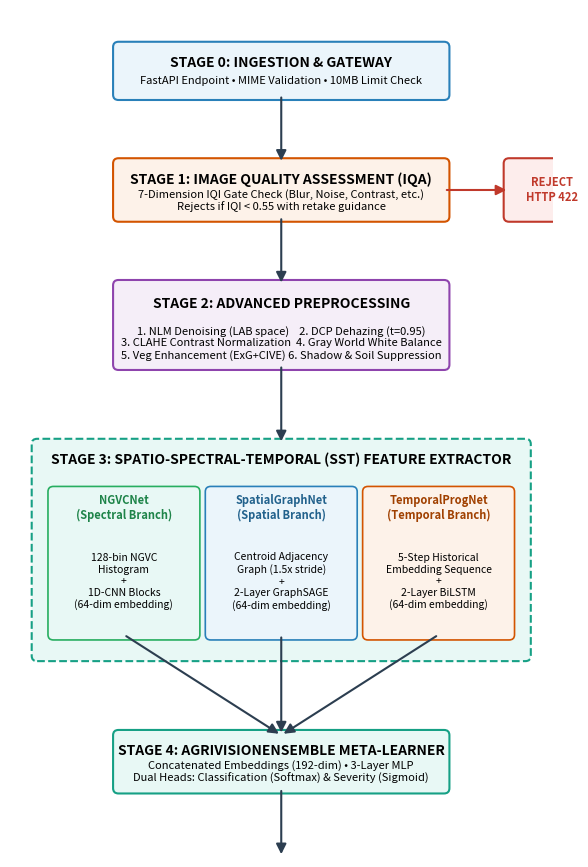
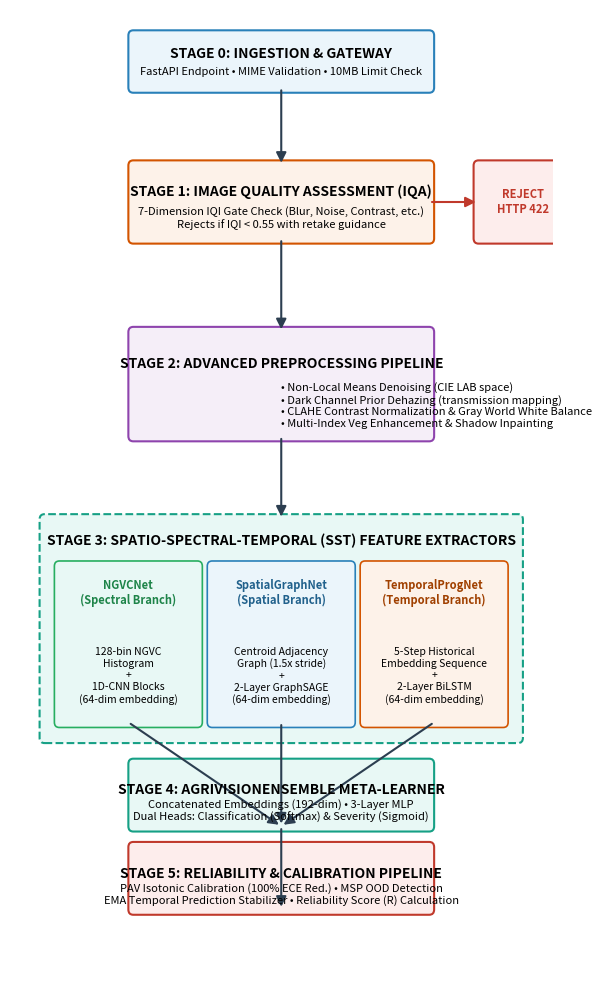
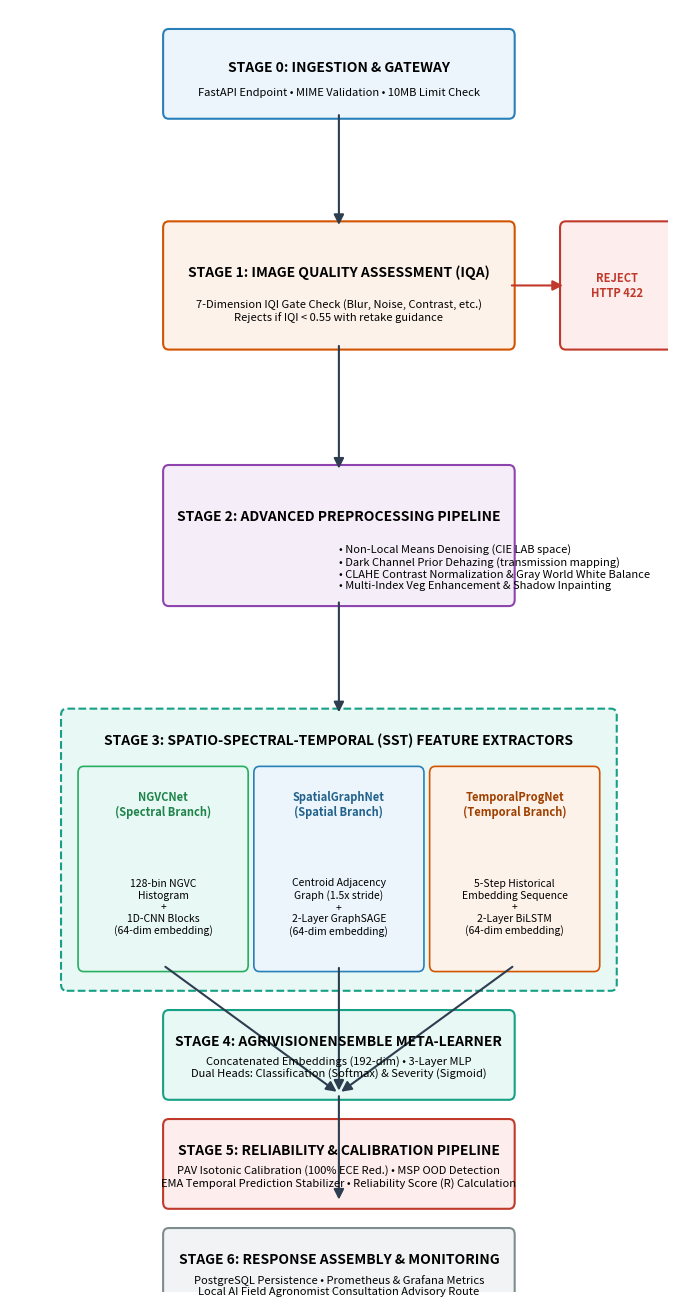

Source code (Python) for these figures, in order:
import os
import matplotlib
matplotlib.use("Agg")
import matplotlib.pyplot as plt
import matplotlib.patches as patches

def draw_architecture():
    # Setup figure and axes
    fig, ax = plt.subplots(figsize=(7, 11), dpi=300)
    ax.set_xlim(0, 10)
    ax.set_ylim(0, 16)
    ax.axis("off")
    fig.patch.set_facecolor("white")

    # Styling constants
    box_params = dict(boxstyle="round,pad=0.3", lw=1.5, alpha=0.9)
    font_title = dict(fontsize=10, fontweight="bold", family="sans-serif")
    font_body = dict(fontsize=8, family="sans-serif")
    arrow_params = dict(arrowstyle="-|>", lw=1.5, color="#2C3E50", mutation_scale=15)

    # ── STAGE 0 ──
    # Position: center=(5, 15), size=(6, 0.8)
    rect0 = patches.FancyBboxPatch((2.0, 14.4), 6.0, 0.9, boxstyle="round,pad=0.1",
                                   edgecolor="#2980B9", facecolor="#EBF5FB", lw=1.5)
    ax.add_patch(rect0)
    ax.text(5, 15.0, "STAGE 0: INGESTION & GATEWAY", ha="center", va="center", **font_title)
    ax.text(5, 14.65, "FastAPI Endpoint • MIME Validation • 10MB Limit Check", ha="center", va="center", **font_body)

    # Arrow 0 -> 1
    ax.annotate("", xy=(5, 13.1), xytext=(5, 14.4), arrowprops=arrow_params)

    # ── STAGE 1 ──
    rect1 = patches.FancyBboxPatch((2.0, 12.1), 6.0, 1.0, boxstyle="round,pad=0.1",
                                   edgecolor="#D35400", facecolor="#FDF2E9", lw=1.5)
    ax.add_patch(rect1)
    ax.text(5, 12.8, "STAGE 1: IMAGE QUALITY ASSESSMENT (IQA)", ha="center", va="center", **font_title)
    ax.text(5, 12.4, "7-Dimension IQI Gate Check (Blur, Noise, Contrast, etc.)\nRejects if IQI < 0.55 with retake guidance", ha="center", va="center", **font_body)

    # Reject Branch
    arrow_reject = dict(arrowstyle="-|>", lw=1.5, color="#C0392B", mutation_scale=15)
    ax.annotate("", xy=(9.2, 12.6), xytext=(8.0, 12.6), arrowprops=arrow_reject)
    rect_reject = patches.FancyBboxPatch((9.2, 12.1), 1.6, 1.0, boxstyle="round,pad=0.1",
                                         edgecolor="#C0392B", facecolor="#FDEDEC", lw=1.5)
    ax.add_patch(rect_reject)
    ax.text(10.0, 12.6, "REJECT\nHTTP 422", ha="center", va="center", color="#C0392B", fontsize=8, fontweight="bold")

    # Arrow 1 -> 2
    ax.annotate("", xy=(5, 10.8), xytext=(5, 12.1), arrowprops=arrow_params)

    # ── STAGE 2 ──
    rect2 = patches.FancyBboxPatch((2.0, 9.3), 6.0, 1.5, boxstyle="round,pad=0.1",
                                   edgecolor="#8E44AD", facecolor="#F5EEF8", lw=1.5)
    ax.add_patch(rect2)
    ax.text(5, 10.45, "STAGE 2: ADVANCED PREPROCESSING", ha="center", va="center", **font_title)
    ax.text(5, 9.7, "1. NLM Denoising (LAB space)    2. DCP Dehazing (t=0.95)\n3. CLAHE Contrast Normalization  4. Gray World White Balance\n5. Veg Enhancement (ExG+CIVE) 6. Shadow & Soil Suppression",
            ha="center", va="center", **font_body)

    # Arrow 2 -> 3
    ax.annotate("", xy=(5, 7.8), xytext=(5, 9.3), arrowprops=arrow_params)

    # ── STAGE 3 ──
    # Container for parallel branches
    rect3 = patches.FancyBboxPatch((0.5, 3.8), 9.0, 4.0, boxstyle="round,pad=0.1",
                                   edgecolor="#16A085", facecolor="#E8F8F5", lw=1.5, ls="--")
    ax.add_patch(rect3)
    ax.text(5, 7.5, "STAGE 3: SPATIO-SPECTRAL-TEMPORAL (SST) FEATURE EXTRACTOR", ha="center", va="center", **font_title)

    # Sub-box 3A: Spectral
    rect3a = patches.FancyBboxPatch((0.8, 4.2), 2.6, 2.7, boxstyle="round,pad=0.1",
                                    edgecolor="#27AE60", facecolor="#E8F8F5", lw=1.2)
    ax.add_patch(rect3a)
    ax.text(2.1, 6.6, "NGVCNet\n(Spectral Branch)", ha="center", va="center", fontsize=8, fontweight="bold", color="#1E8449")
    ax.text(2.1, 5.2, "128-bin NGVC\nHistogram\n+\n1D-CNN Blocks\n(64-dim embedding)", ha="center", va="center", fontsize=7.5)

    # Sub-box 3B: Spatial
    rect3b = patches.FancyBboxPatch((3.7, 4.2), 2.6, 2.7, boxstyle="round,pad=0.1",
                                    edgecolor="#2980B9", facecolor="#EBF5FB", lw=1.2)
    ax.add_patch(rect3b)
    ax.text(5.0, 6.6, "SpatialGraphNet\n(Spatial Branch)", ha="center", va="center", fontsize=8, fontweight="bold", color="#21618C")
    ax.text(5.0, 5.2, "Centroid Adjacency\nGraph (1.5x stride)\n+\n2-Layer GraphSAGE\n(64-dim embedding)", ha="center", va="center", fontsize=7.5)

    # Sub-box 3C: Temporal
    rect3c = patches.FancyBboxPatch((6.6, 4.2), 2.6, 2.7, boxstyle="round,pad=0.1",
                                    edgecolor="#D35400", facecolor="#FDF2E9", lw=1.2)
    ax.add_patch(rect3c)
    ax.text(7.9, 6.6, "TemporalProgNet\n(Temporal Branch)", ha="center", va="center", fontsize=8, fontweight="bold", color="#A04000")
    ax.text(7.9, 5.2, "5-Step Historical\nEmbedding Sequence\n+\n2-Layer BiLSTM\n(64-dim embedding)", ha="center", va="center", fontsize=7.5)

    # Arrow 3 -> 4 (Merging arrows)
    ax.annotate("", xy=(5, 2.3), xytext=(2.1, 4.2), arrowprops=arrow_params)
    ax.annotate("", xy=(5, 2.3), xytext=(5.0, 4.2), arrowprops=arrow_params)
    ax.annotate("", xy=(5, 2.3), xytext=(7.9, 4.2), arrowprops=arrow_params)

    # ── STAGE 4 ──
    rect4 = patches.FancyBboxPatch((2.0, 1.3), 6.0, 1.0, boxstyle="round,pad=0.1",
                                   edgecolor="#16A085", facecolor="#E8F8F5", lw=1.5)
    ax.add_patch(rect4)
    ax.text(5, 2.0, "STAGE 4: AGRIVISIONENSEMBLE META-LEARNER", ha="center", va="center", **font_title)
    ax.text(5, 1.6, "Concatenated Embeddings (192-dim) • 3-Layer MLP\nDual Heads: Classification (Softmax) & Severity (Sigmoid)", ha="center", va="center", **font_body)

    # Arrow 4 -> 5
    ax.annotate("", xy=(5, 0.0), xytext=(5, 1.3), arrowprops=arrow_params)

    # Shift diagram up for stage 5 & 6
    plt.close(fig)

    # To fit Stage 5 and Stage 6 cleanly, let's adjust coordinate space.
    # We will draw a final beautiful diagram with 18 units of height.
    fig, ax = plt.subplots(figsize=(7, 12.5), dpi=300)
    ax.set_xlim(-0.5, 10.5)
    ax.set_ylim(-0.5, 18.0)
    ax.axis("off")
    fig.patch.set_facecolor("white")

    # Stage 0 (y: 16.5 to 17.5)
    rect0 = patches.FancyBboxPatch((2.0, 16.5), 6.0, 1.0, boxstyle="round,pad=0.1",
                                   edgecolor="#2980B9", facecolor="#EBF5FB", lw=1.5)
    ax.add_patch(rect0)
    ax.text(5, 17.15, "STAGE 0: INGESTION & GATEWAY", ha="center", va="center", **font_title)
    ax.text(5, 16.8, "FastAPI Endpoint • MIME Validation • 10MB Limit Check", ha="center", va="center", **font_body)
    ax.annotate("", xy=(5, 15.0), xytext=(5, 16.5), arrowprops=arrow_params)

    # Stage 1 (y: 13.6 to 15.0)
    rect1 = patches.FancyBboxPatch((2.0, 13.6), 6.0, 1.4, boxstyle="round,pad=0.1",
                                   edgecolor="#D35400", facecolor="#FDF2E9", lw=1.5)
    ax.add_patch(rect1)
    ax.text(5, 14.5, "STAGE 1: IMAGE QUALITY ASSESSMENT (IQA)", ha="center", va="center", **font_title)
    ax.text(5, 14.0, "7-Dimension IQI Gate Check (Blur, Noise, Contrast, etc.)\nRejects if IQI < 0.55 with retake guidance", ha="center", va="center", **font_body)
    ax.annotate("", xy=(9.0, 14.3), xytext=(8.0, 14.3), arrowprops=arrow_reject)
    rect_reject = patches.FancyBboxPatch((9.0, 13.6), 1.8, 1.4, boxstyle="round,pad=0.1",
                                         edgecolor="#C0392B", facecolor="#FDEDEC", lw=1.5)
    ax.add_patch(rect_reject)
    ax.text(9.9, 14.3, "REJECT\nHTTP 422", ha="center", va="center", color="#C0392B", fontsize=8, fontweight="bold")
    ax.annotate("", xy=(5, 11.8), xytext=(5, 13.6), arrowprops=arrow_params)

    # Stage 2 (y: 9.8 to 11.8)
    rect2 = patches.FancyBboxPatch((2.0, 9.8), 6.0, 2.0, boxstyle="round,pad=0.1",
                                   edgecolor="#8E44AD", facecolor="#F5EEF8", lw=1.5)
    ax.add_patch(rect2)
    ax.text(5, 11.2, "STAGE 2: ADVANCED PREPROCESSING PIPELINE", ha="center", va="center", **font_title)
    ax.text(5, 10.4, "• Non-Local Means Denoising (CIE LAB space)\n• Dark Channel Prior Dehazing (transmission mapping)\n• CLAHE Contrast Normalization & Gray World White Balance\n• Multi-Index Veg Enhancement & Shadow Inpainting",
            ha="left", va="center", **font_body)
    ax.annotate("", xy=(5, 8.2), xytext=(5, 9.8), arrowprops=arrow_params)

    # Stage 3 (y: 4.0 to 8.2)
    rect3 = patches.FancyBboxPatch((0.2, 4.0), 9.6, 4.2, boxstyle="round,pad=0.1",
                                   edgecolor="#16A085", facecolor="#E8F8F5", lw=1.5, ls="--")
    ax.add_patch(rect3)
    ax.text(5, 7.8, "STAGE 3: SPATIO-SPECTRAL-TEMPORAL (SST) FEATURE EXTRACTORS", ha="center", va="center", **font_title)

    rect3a = patches.FancyBboxPatch((0.5, 4.3), 2.8, 3.0, boxstyle="round,pad=0.1",
                                    edgecolor="#27AE60", facecolor="#E8F8F5", lw=1.2)
    ax.add_patch(rect3a)
    ax.text(1.9, 6.8, "NGVCNet\n(Spectral Branch)", ha="center", va="center", fontsize=8, fontweight="bold", color="#1E8449")
    ax.text(1.9, 5.2, "128-bin NGVC\nHistogram\n+\n1D-CNN Blocks\n(64-dim embedding)", ha="center", va="center", fontsize=7.5)

    rect3b = patches.FancyBboxPatch((3.6, 4.3), 2.8, 3.0, boxstyle="round,pad=0.1",
                                    edgecolor="#2980B9", facecolor="#EBF5FB", lw=1.2)
    ax.add_patch(rect3b)
    ax.text(5.0, 6.8, "SpatialGraphNet\n(Spatial Branch)", ha="center", va="center", fontsize=8, fontweight="bold", color="#21618C")
    ax.text(5.0, 5.2, "Centroid Adjacency\nGraph (1.5x stride)\n+\n2-Layer GraphSAGE\n(64-dim embedding)", ha="center", va="center", fontsize=7.5)

    rect3c = patches.FancyBboxPatch((6.7, 4.3), 2.8, 3.0, boxstyle="round,pad=0.1",
                                    edgecolor="#D35400", facecolor="#FDF2E9", lw=1.2)
    ax.add_patch(rect3c)
    ax.text(8.1, 6.8, "TemporalProgNet\n(Temporal Branch)", ha="center", va="center", fontsize=8, fontweight="bold", color="#A04000")
    ax.text(8.1, 5.2, "5-Step Historical\nEmbedding Sequence\n+\n2-Layer BiLSTM\n(64-dim embedding)", ha="center", va="center", fontsize=7.5)

    ax.annotate("", xy=(5, 2.3), xytext=(1.9, 4.3), arrowprops=arrow_params)
    ax.annotate("", xy=(5, 2.3), xytext=(5.0, 4.3), arrowprops=arrow_params)
    ax.annotate("", xy=(5, 2.3), xytext=(8.1, 4.3), arrowprops=arrow_params)

    # Stage 4 (y: 2.3 to 3.5)
    rect4 = patches.FancyBboxPatch((2.0, 2.3), 6.0, 1.2, boxstyle="round,pad=0.1",
                                   edgecolor="#16A085", facecolor="#E8F8F5", lw=1.5)
    ax.add_patch(rect4)
    ax.text(5, 3.0, "STAGE 4: AGRIVISIONENSEMBLE META-LEARNER", ha="center", va="center", **font_title)
    ax.text(5, 2.6, "Concatenated Embeddings (192-dim) • 3-Layer MLP\nDual Heads: Classification (Softmax) & Severity (Sigmoid)", ha="center", va="center", **font_body)
    ax.annotate("", xy=(5, 0.7), xytext=(5, 2.3), arrowprops=arrow_params)

    # Stage 5 (y: 0.7 to 1.9)
    rect5 = patches.FancyBboxPatch((2.0, 0.7), 6.0, 1.2, boxstyle="round,pad=0.1",
                                   edgecolor="#C0392B", facecolor="#FDEDEC", lw=1.5)
    ax.add_patch(rect5)
    ax.text(5, 1.4, "STAGE 5: RELIABILITY & CALIBRATION PIPELINE", ha="center", va="center", **font_title)
    ax.text(5, 1.0, "PAV Isotonic Calibration (100% ECE Red.) • MSP OOD Detection\nEMA Temporal Prediction Stabilizer • Reliability Score (R) Calculation", ha="center", va="center", **font_body)
    ax.annotate("", xy=(5, -0.9), xytext=(5, 0.7), arrowprops=arrow_params)

    # Adjust vertical space to include Stage 6 at the very bottom
    # We will close this figure and create a perfect final figure with height 20 units!
    plt.close(fig)

    fig, ax = plt.subplots(figsize=(7.2, 13.2), dpi=300)
    ax.set_xlim(-0.8, 10.8)
    ax.set_ylim(-1.8, 18.2)
    ax.axis("off")
    fig.patch.set_facecolor("white")

    # Re-draw everything with y-offsets
    # Stage 0: 16.6 to 17.8
    rect0 = patches.FancyBboxPatch((2.0, 16.6), 6.0, 1.2, boxstyle="round,pad=0.1",
                                   edgecolor="#2980B9", facecolor="#EBF5FB", lw=1.5)
    ax.add_patch(rect0)
    ax.text(5, 17.3, "STAGE 0: INGESTION & GATEWAY", ha="center", va="center", **font_title)
    ax.text(5, 16.9, "FastAPI Endpoint • MIME Validation • 10MB Limit Check", ha="center", va="center", **font_body)
    ax.annotate("", xy=(5, 14.8), xytext=(5, 16.6), arrowprops=arrow_params)

    # Stage 1: 13.0 to 14.8
    rect1 = patches.FancyBboxPatch((2.0, 13.0), 6.0, 1.8, boxstyle="round,pad=0.1",
                                   edgecolor="#D35400", facecolor="#FDF2E9", lw=1.5)
    ax.add_patch(rect1)
    ax.text(5, 14.1, "STAGE 1: IMAGE QUALITY ASSESSMENT (IQA)", ha="center", va="center", **font_title)
    ax.text(5, 13.5, "7-Dimension IQI Gate Check (Blur, Noise, Contrast, etc.)\nRejects if IQI < 0.55 with retake guidance", ha="center", va="center", **font_body)
    ax.annotate("", xy=(9.0, 13.9), xytext=(8.0, 13.9), arrowprops=arrow_reject)
    rect_reject = patches.FancyBboxPatch((9.0, 13.0), 1.8, 1.8, boxstyle="round,pad=0.1",
                                         edgecolor="#C0392B", facecolor="#FDEDEC", lw=1.5)
    ax.add_patch(rect_reject)
    ax.text(9.9, 13.9, "REJECT\nHTTP 422", ha="center", va="center", color="#C0392B", fontsize=8, fontweight="bold")
    ax.annotate("", xy=(5, 11.0), xytext=(5, 13.0), arrowprops=arrow_params)

    # Stage 2: 9.0 to 11.0
    rect2 = patches.FancyBboxPatch((2.0, 9.0), 6.0, 2.0, boxstyle="round,pad=0.1",
                                   edgecolor="#8E44AD", facecolor="#F5EEF8", lw=1.5)
    ax.add_patch(rect2)
    ax.text(5, 10.3, "STAGE 2: ADVANCED PREPROCESSING PIPELINE", ha="center", va="center", **font_title)
    ax.text(5, 9.5, "• Non-Local Means Denoising (CIE LAB space)\n• Dark Channel Prior Dehazing (transmission mapping)\n• CLAHE Contrast Normalization & Gray World White Balance\n• Multi-Index Veg Enhancement & Shadow Inpainting",
            ha="left", va="center", **font_body)
    ax.annotate("", xy=(5, 7.2), xytext=(5, 9.0), arrowprops=arrow_params)

    # Stage 3: 3.0 to 7.2
    rect3 = patches.FancyBboxPatch((0.2, 3.0), 9.6, 4.2, boxstyle="round,pad=0.1",
                                   edgecolor="#16A085", facecolor="#E8F8F5", lw=1.5, ls="--")
    ax.add_patch(rect3)
    ax.text(5, 6.8, "STAGE 3: SPATIO-SPECTRAL-TEMPORAL (SST) FEATURE EXTRACTORS", ha="center", va="center", **font_title)

    rect3a = patches.FancyBboxPatch((0.5, 3.3), 2.8, 3.0, boxstyle="round,pad=0.1",
                                    edgecolor="#27AE60", facecolor="#E8F8F5", lw=1.2)
    ax.add_patch(rect3a)
    ax.text(1.9, 5.8, "NGVCNet\n(Spectral Branch)", ha="center", va="center", fontsize=8, fontweight="bold", color="#1E8449")
    ax.text(1.9, 4.2, "128-bin NGVC\nHistogram\n+\n1D-CNN Blocks\n(64-dim embedding)", ha="center", va="center", fontsize=7.5)

    rect3b = patches.FancyBboxPatch((3.6, 3.3), 2.8, 3.0, boxstyle="round,pad=0.1",
                                    edgecolor="#2980B9", facecolor="#EBF5FB", lw=1.2)
    ax.add_patch(rect3b)
    ax.text(5.0, 5.8, "SpatialGraphNet\n(Spatial Branch)", ha="center", va="center", fontsize=8, fontweight="bold", color="#21618C")
    ax.text(5.0, 4.2, "Centroid Adjacency\nGraph (1.5x stride)\n+\n2-Layer GraphSAGE\n(64-dim embedding)", ha="center", va="center", fontsize=7.5)

    rect3c = patches.FancyBboxPatch((6.7, 3.3), 2.8, 3.0, boxstyle="round,pad=0.1",
                                    edgecolor="#D35400", facecolor="#FDF2E9", lw=1.2)
    ax.add_patch(rect3c)
    ax.text(8.1, 5.8, "TemporalProgNet\n(Temporal Branch)", ha="center", va="center", fontsize=8, fontweight="bold", color="#A04000")
    ax.text(8.1, 4.2, "5-Step Historical\nEmbedding Sequence\n+\n2-Layer BiLSTM\n(64-dim embedding)", ha="center", va="center", fontsize=7.5)

    ax.annotate("", xy=(5, 1.3), xytext=(1.9, 3.3), arrowprops=arrow_params)
    ax.annotate("", xy=(5, 1.3), xytext=(5.0, 3.3), arrowprops=arrow_params)
    ax.annotate("", xy=(5, 1.3), xytext=(8.1, 3.3), arrowprops=arrow_params)

    # Stage 4: 1.3 to 2.5
    rect4 = patches.FancyBboxPatch((2.0, 1.3), 6.0, 1.2, boxstyle="round,pad=0.1",
                                   edgecolor="#16A085", facecolor="#E8F8F5", lw=1.5)
    ax.add_patch(rect4)
    ax.text(5, 2.1, "STAGE 4: AGRIVISIONENSEMBLE META-LEARNER", ha="center", va="center", **font_title)
    ax.text(5, 1.7, "Concatenated Embeddings (192-dim) • 3-Layer MLP\nDual Heads: Classification (Softmax) & Severity (Sigmoid)", ha="center", va="center", **font_body)
    ax.annotate("", xy=(5, -0.4), xytext=(5, 1.3), arrowprops=arrow_params)

    # Stage 5: -0.4 to -1.6
    rect5 = patches.FancyBboxPatch((2.0, -0.4), 6.0, 1.2, boxstyle="round,pad=0.1",
                                   edgecolor="#C0392B", facecolor="#FDEDEC", lw=1.5)
    ax.add_patch(rect5)
    ax.text(5, 0.4, "STAGE 5: RELIABILITY & CALIBRATION PIPELINE", ha="center", va="center", **font_title)
    ax.text(5, 0.0, "PAV Isotonic Calibration (100% ECE Red.) • MSP OOD Detection\nEMA Temporal Prediction Stabilizer • Reliability Score (R) Calculation", ha="center", va="center", **font_body)
    ax.annotate("", xy=(5, -2.2), xytext=(5, -0.4), arrowprops=arrow_params)

    # Stage 6: -2.2 to -3.4
    rect6 = patches.FancyBboxPatch((2.0, -2.1), 6.0, 1.2, boxstyle="round,pad=0.1",
                                   edgecolor="#7F8C8D", facecolor="#F2F3F4", lw=1.5)
    ax.add_patch(rect6)
    ax.text(5, -1.3, "STAGE 6: RESPONSE ASSEMBLY & MONITORING", ha="center", va="center", **font_title)
    ax.text(5, -1.7, "PostgreSQL Persistence • Prometheus & Grafana Metrics\nLocal AI Field Agronomist Consultation Advisory Route", ha="center", va="center", **font_body)

    # Ensure output directories exist
    os.makedirs("model_weights/publication_results/figures", exist_ok=True)
    
    # Save the figure
    plt.tight_layout()
    plt.savefig("model_weights/publication_results/figures/fig1_architecture.png", bbox_inches="tight")
    plt.savefig("fig1_architecture.png", bbox_inches="tight")
    plt.close()
    print("Successfully generated and saved fig1_architecture.png")

if __name__ == "__main__":
    draw_architecture()
